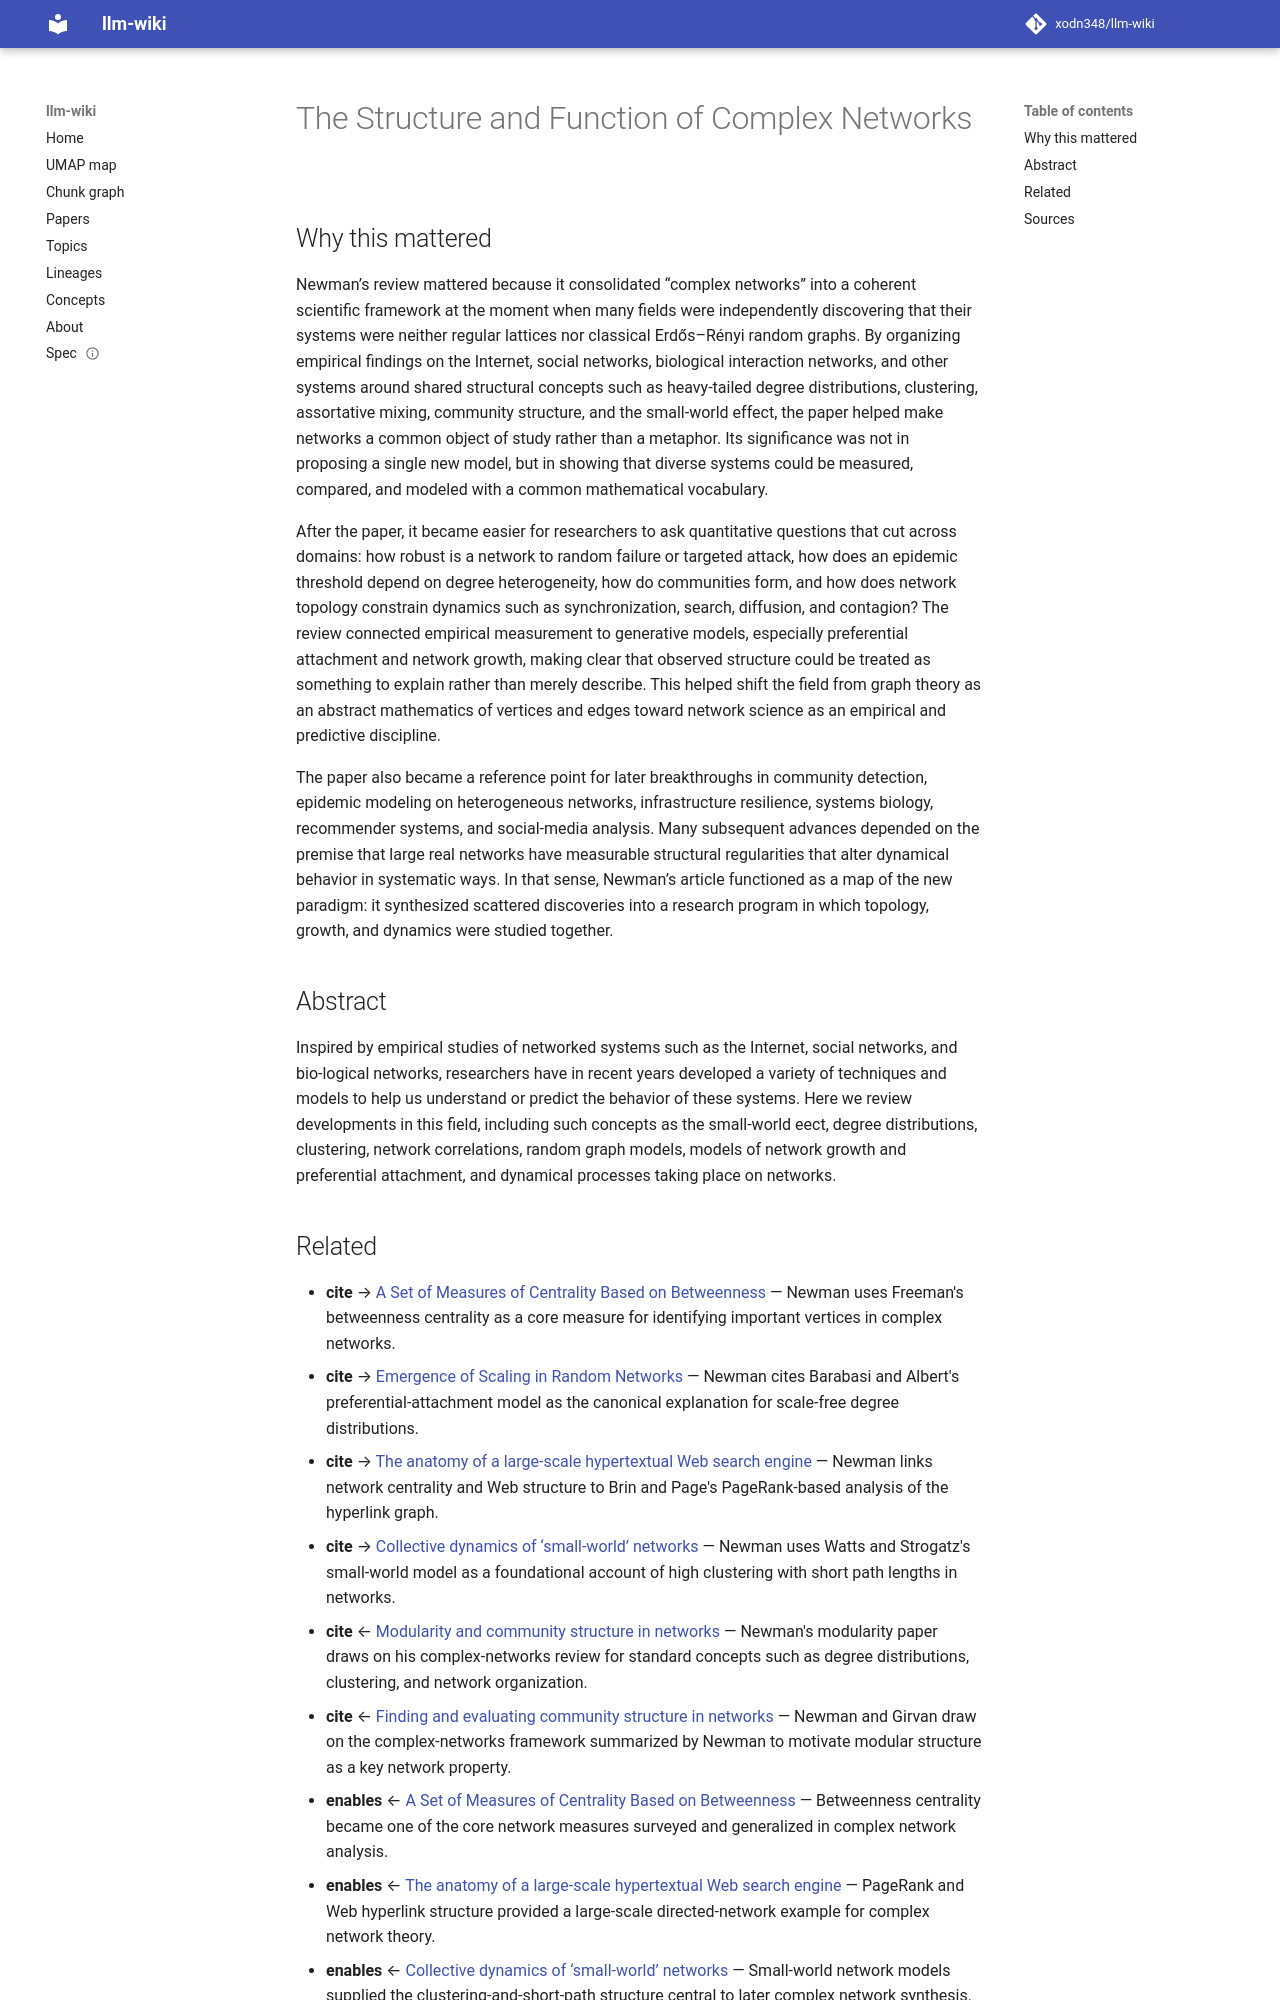

repository: xodn348/llm-wiki · page: paper/10_1137_s003614450342480/index.html · generator: mkdocs

---
title: The Structure and Function of Complex Networks
doi: 10.1137/s003614450342480
openalex_id: https://openalex.org/W2148606196
year: 2003
venue: SIAM Review
authors: Michael Newman
citations: 18676
fleming_tier: true
concepts:
- Random graph
- Complex network
- Computer science
- Cluster analysis
- Degree distribution
- Preferential attachment
- Clustering coefficient
- Biological network
- Variety (cybernetics)
- Evolving networks
---

# The Structure and Function of Complex Networks

## Why this mattered

Newman’s review mattered because it consolidated “complex networks” into a coherent scientific framework at the moment when many fields were independently discovering that their systems were neither regular lattices nor classical Erdős–Rényi random graphs. By organizing empirical findings on the Internet, social networks, biological interaction networks, and other systems around shared structural concepts such as heavy-tailed degree distributions, clustering, assortative mixing, community structure, and the small-world effect, the paper helped make networks a common object of study rather than a metaphor. Its significance was not in proposing a single new model, but in showing that diverse systems could be measured, compared, and modeled with a common mathematical vocabulary.

After the paper, it became easier for researchers to ask quantitative questions that cut across domains: how robust is a network to random failure or targeted attack, how does an epidemic threshold depend on degree heterogeneity, how do communities form, and how does network topology constrain dynamics such as synchronization, search, diffusion, and contagion? The review connected empirical measurement to generative models, especially preferential attachment and network growth, making clear that observed structure could be treated as something to explain rather than merely describe. This helped shift the field from graph theory as an abstract mathematics of vertices and edges toward network science as an empirical and predictive discipline.

The paper also became a reference point for later breakthroughs in community detection, epidemic modeling on heterogeneous networks, infrastructure resilience, systems biology, recommender systems, and social-media analysis. Many subsequent advances depended on the premise that large real networks have measurable structural regularities that alter dynamical behavior in systematic ways. In that sense, Newman’s article functioned as a map of the new paradigm: it synthesized scattered discoveries into a research program in which topology, growth, and dynamics were studied together.

## Abstract

Inspired by empirical studies of networked systems such as the Internet, social networks, and bio-logical networks, researchers have in recent years developed a variety of techniques and models to help us understand or predict the behavior of these systems. Here we review developments in this field, including such concepts as the small-world eect, degree distributions, clustering, network correlations, random graph models, models of network growth and preferential attachment, and dynamical processes taking place on networks.
